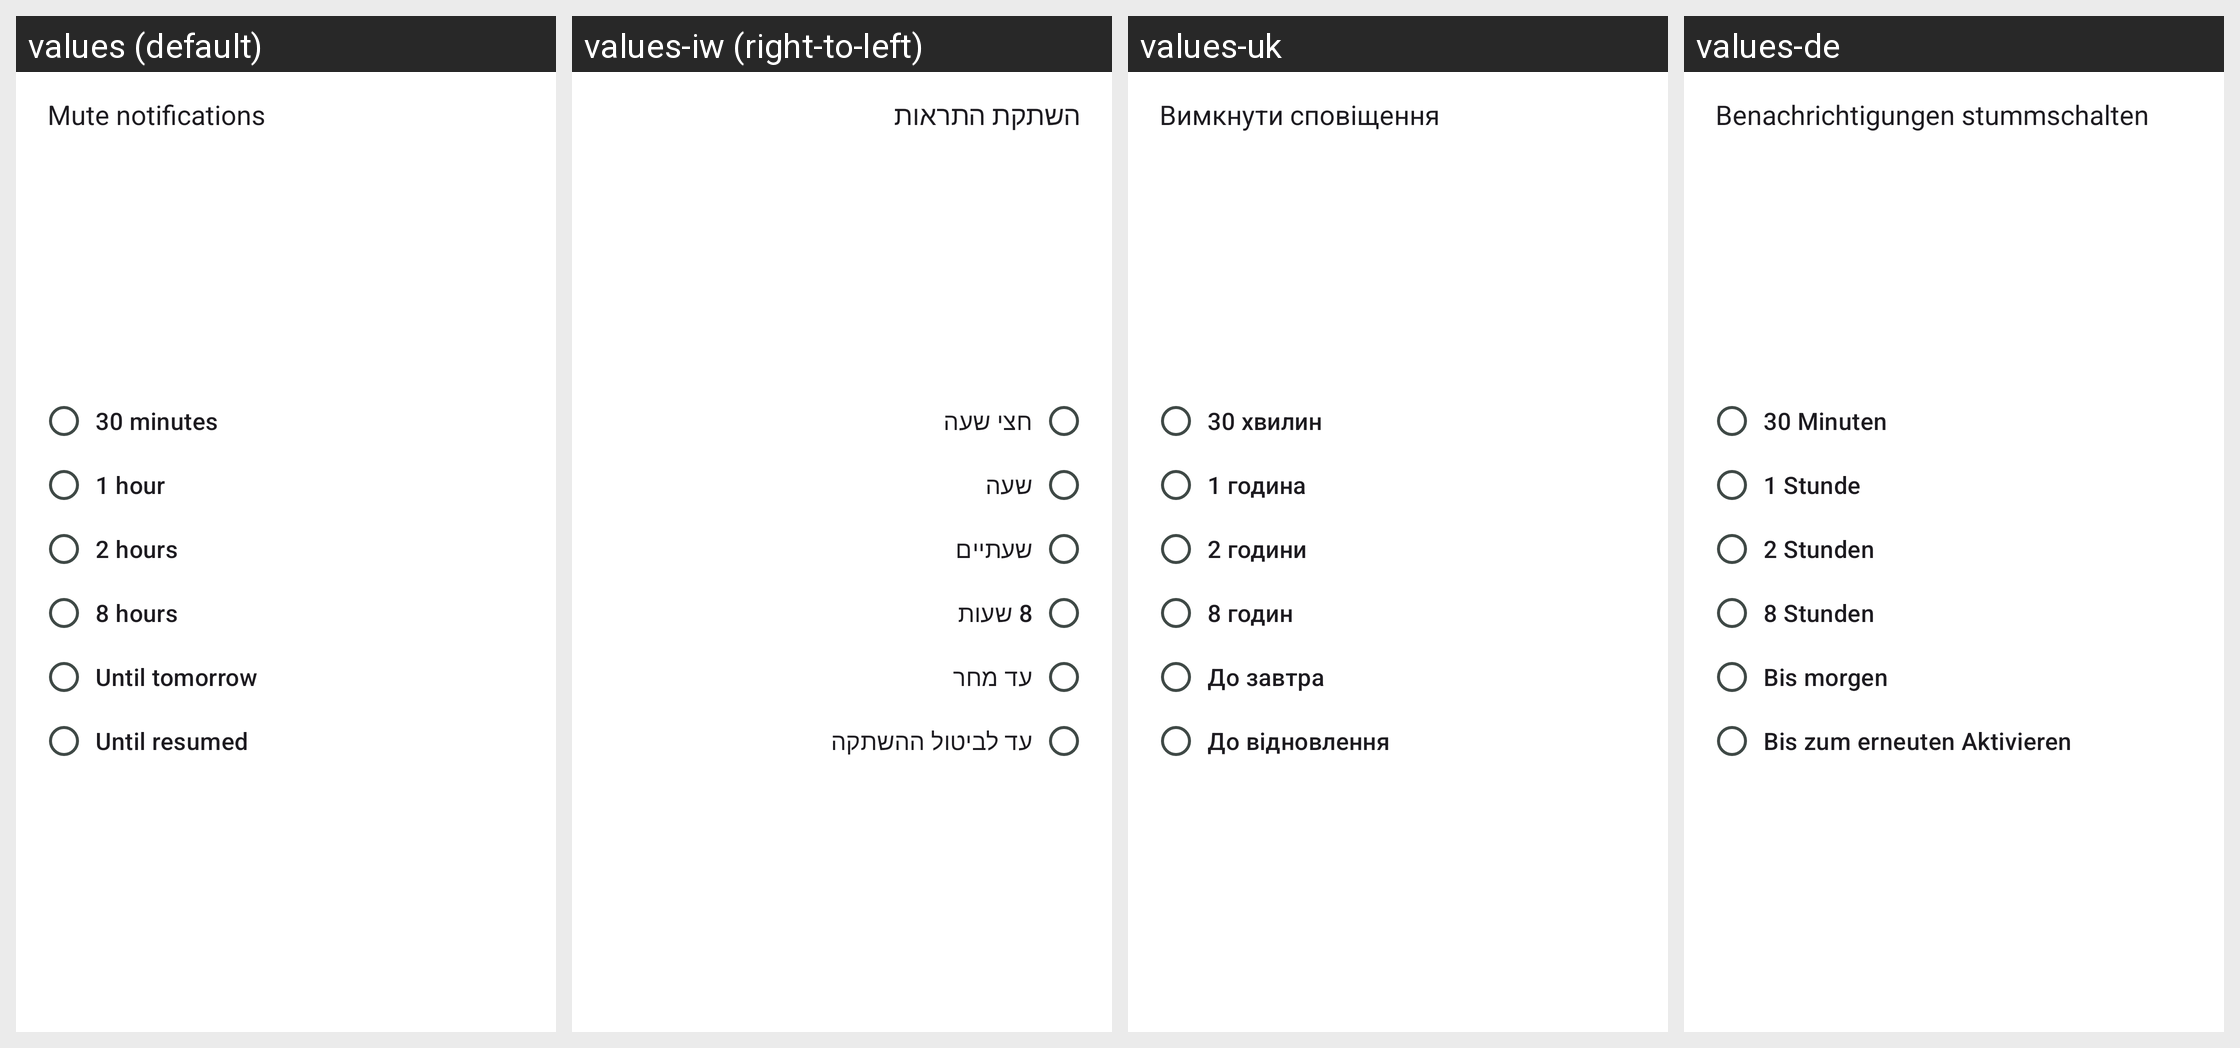

Translations of the strings shown on this Android screen, per locale in the grid:
Android screen res/layout/fragment_notification_dialog.xml rendered under 4 locales, left to right: values (default), values-iw (right-to-left), values-uk, values-de. Device: Nexus 5 (rendered at 1080×1920; each locale shown at half size, 540×960, under a caption strip naming it); theme AppTheme.
Other locales in the repository, not shown: values-af, values-ar, values-bg, values-bn, values-ca, values-cs, values-cu, values-cy, values-da, values-el, values-eo, values-es, values-et, values-fa, values-fi, values-fr, values-gl, values-gsw, values-hi, values-hr, values-hu, values-in, values-it, values-ja, values-ko, values-lt, values-lv, values-mk, values-ml, values-ms, values-nb-rNO, values-nl, values-pl, values-pt, values-pt-rBR, values-ro, values-ru, values-sd, values-sk, values-sl, values-sv, values-ta, values-te, values-th, values-tr, values-uz, values-vi, values-xh, values-zh-rCN, values-zh-rTW, values-zu.
Strings drawn on this screen, with the default value and each locale's value (text and hints the layout hard-codes, and strings that could not be matched under every locale, appear in the picture but are not listed):

notification_dialog_title
  values: Mute notifications
  values-iw: השתקת התראות
  values-uk: Вимкнути сповіщення
  values-de: Benachrichtigungen stummschalten

notification_dialog_30min
  values: 30 minutes
  values-iw: חצי שעה
  values-uk: 30 хвилин
  values-de: 30 Minuten

notification_dialog_1h
  values: 1 hour
  values-iw: שעה
  values-uk: 1 година
  values-de: 1 Stunde

notification_dialog_2h
  values: 2 hours
  values-iw: שעתיים
  values-uk: 2 години
  values-de: 2 Stunden

notification_dialog_8h
  values: 8 hours
  values-iw: 8 שעות
  values-uk: 8 годин
  values-de: 8 Stunden

notification_dialog_tomorrow
  values: Until tomorrow
  values-iw: עד מחר
  values-uk: До завтра
  values-de: Bis morgen

notification_dialog_forever
  values: Until resumed
  values-iw: עד לביטול ההשתקה
  values-uk: До відновлення
  values-de: Bis zum erneuten Aktivieren
